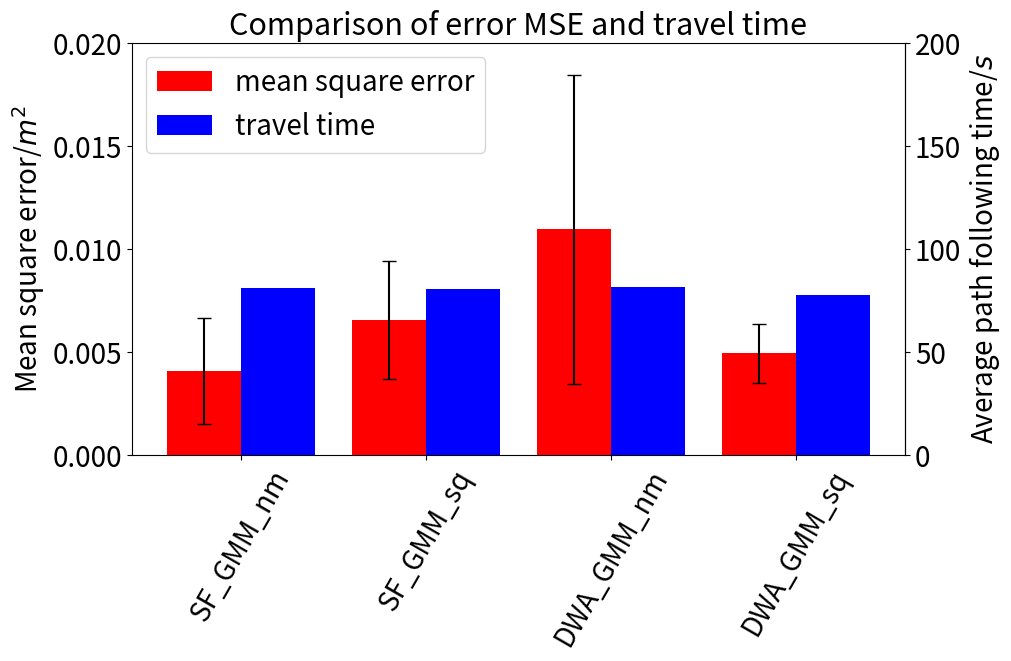

The matplotlib source for this figure:
import numpy as np
import matplotlib.pyplot as plt

def tosecaxis(x): 
    return 10000.0 * x

def reversesecaxis(x): 
    return 0.0001 * x

# methods = ["Conv", "SF_GMM_nm", "SF_GMM_sq", "DWA_GMM_nm", "DWA_GMM_sq"]

# x_pos = np.arange(len(methods))
# means = [0.00340, 0.00406, 0.00653, 0.01094, 0.00492]
# stddev = [0.00178, 0.00256, 0.00287, 0.00749, 0.00145]
# mean_times =[73.06 * 0.0001, 81.01 * 0.0001, 80.27 * 0.0001, 81.41 * 0.0001, 77.72 * 0.0001]

methods = ["SF_GMM_nm", "SF_GMM_sq", "DWA_GMM_nm", "DWA_GMM_sq"]

x_pos = np.arange(len(methods))
means = [0.00406, 0.00653, 0.01094, 0.00492]
stddev = [0.00256, 0.00287, 0.00749, 0.00145]
mean_times =[81.01 * 0.0001, 80.27 * 0.0001, 81.41 * 0.0001, 77.72 * 0.0001]

plt.rcParams.update({'font.size':  20})

fig, ax = plt.subplots(constrained_layout=True, figsize=(10, 6.5))

ax.bar(x_pos - 0.2, means, 0.4, yerr=stddev, align="center", capsize=5, color='r', label="mean square error")
ax.bar(x_pos + 0.2, mean_times, 0.4, color = 'b', label="travel time")

plt.xticks(x_pos, methods, rotation=60, fontsize=20)
plt.yticks(fontsize=20)

ax.set_ylim([0, 0.02])
ax.legend()

ax.set_ylabel("Mean square error/$m^2$", fontsize=20)

secax_y = ax.secondary_yaxis('right', functions=(tosecaxis, reversesecaxis))

secax_y.set_ylabel("Average path following time/$s$", fontsize=20)

ax.set_title('Comparison of error MSE and travel time', fontsize = 22)

plt.show()
